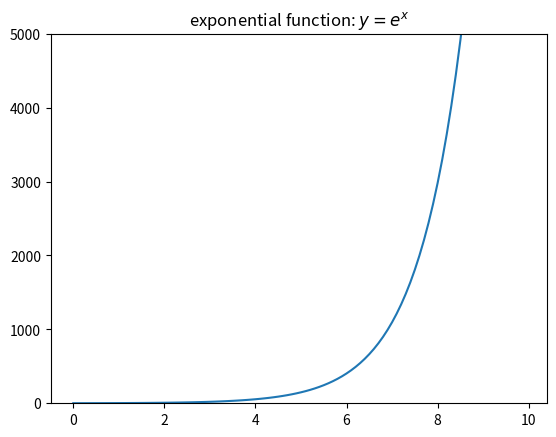

Here is the Python script that generated this plot:

import numpy as np
import matplotlib.pyplot as plt


x = np.arange(0, 10, 0.1)
y = np.exp(x)
plt.plot(x, y)
plt.title("exponential function: $ y = e^x $")
plt.ylim(0, 5000)  # yを0-5000の範囲に限定


plt.show()
